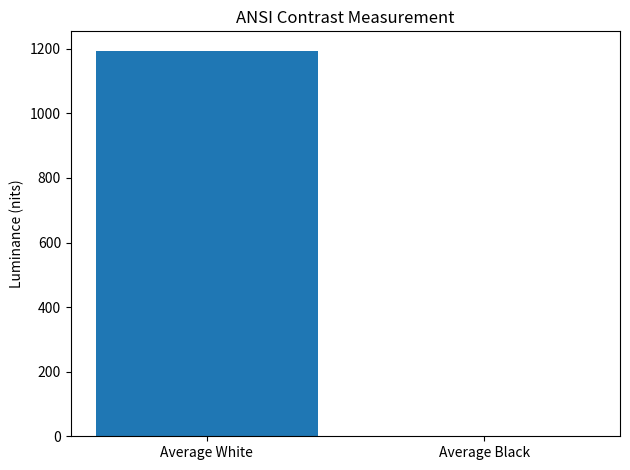

Source code (Python): (Note: this script raises an exception after producing the figure.)
import numpy as np
import matplotlib.pyplot as plt


# Simulated ANSI checkerboard luminance measurements.
# White and black blocks are measured separately.
white_blocks = np.array([
    1180, 1195, 1210, 1178,
    1202, 1188, 1196, 1205
])

black_blocks = np.array([
    0.82, 0.86, 0.80, 0.88,
    0.84, 0.83, 0.87, 0.81
])

average_white = white_blocks.mean()
average_black = black_blocks.mean()
ansi_contrast = average_white / average_black

print(f'Average White Luminance: {average_white:.2f} nits')
print(f'Average Black Luminance: {average_black:.2f} nits')
print(f'ANSI Contrast Ratio: {ansi_contrast:.2f}:1')

labels = ['Average White', 'Average Black']
values = [average_white, average_black]

plt.bar(labels, values)
plt.ylabel('Luminance (nits)')
plt.title('ANSI Contrast Measurement')
plt.tight_layout()
plt.savefig('outputs/ansi_contrast.png')

print('\nSaved ANSI contrast chart.')
